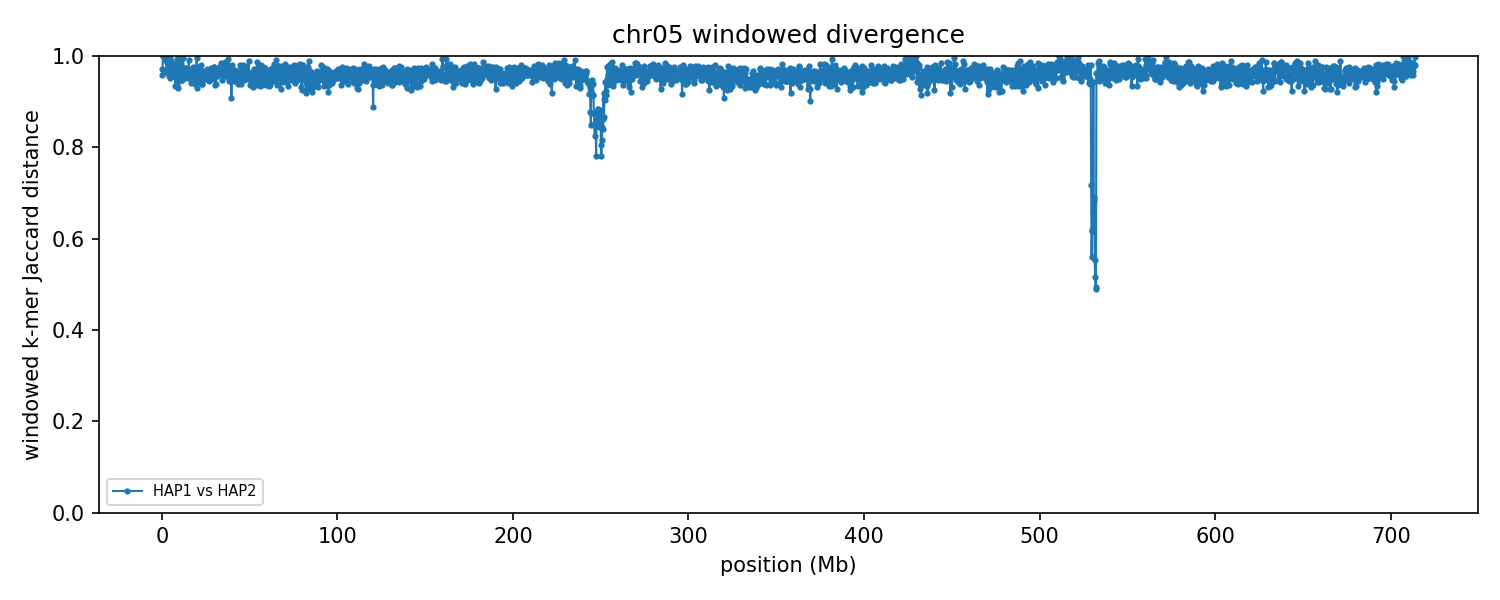

Data behind this chart, as committed beside it:
group	win_start	win_end	unit_a	unit_b	hap_a	hap_b	chrom_a	chrom_b	kmers_a	kmers_b	shared	union	jaccard_distance
chr05	1	250000	HAP1_chr05	HAP2_chr05	HAP1	HAP2	5	5	44225	179802	9122	214905	0.9576
chr05	250001	500000	HAP1_chr05	HAP2_chr05	HAP1	HAP2	5	5	86544	34250	3420	117374	0.9709
chr05	500001	750000	HAP1_chr05	HAP2_chr05	HAP1	HAP2	5	5	212523	7053	1	219575	1
chr05	750001	1000000	HAP1_chr05	HAP2_chr05	HAP1	HAP2	5	5	201462	7956	4	209414	1
chr05	1000001	1250000	HAP1_chr05	HAP2_chr05	HAP1	HAP2	5	5	191168	11932	10	203090	1
chr05	1250001	1500000	HAP1_chr05	HAP2_chr05	HAP1	HAP2	5	5	222242	5236	1	227477	1
chr05	1500001	1750000	HAP1_chr05	HAP2_chr05	HAP1	HAP2	5	5	218707	8448	6	227149	1
chr05	1750001	2000000	HAP1_chr05	HAP2_chr05	HAP1	HAP2	5	5	219850	11276	8	231118	1
chr05	2000001	2250000	HAP1_chr05	HAP2_chr05	HAP1	HAP2	5	5	221887	10136	12	232011	0.9999
chr05	2250001	2500000	HAP1_chr05	HAP2_chr05	HAP1	HAP2	5	5	215293	43844	2919	256218	0.9886
chr05	2500001	2750000	HAP1_chr05	HAP2_chr05	HAP1	HAP2	5	5	215094	192885	13796	394183	0.965
chr05	2750001	3000000	HAP1_chr05	HAP2_chr05	HAP1	HAP2	5	5	214074	217714	15046	416742	0.9639
chr05	3000001	3250000	HAP1_chr05	HAP2_chr05	HAP1	HAP2	5	5	92837	180083	7882	265038	0.9703
chr05	3250001	3500000	HAP1_chr05	HAP2_chr05	HAP1	HAP2	5	5	207811	199249	12191	394869	0.9691
chr05	3500001	3750000	HAP1_chr05	HAP2_chr05	HAP1	HAP2	5	5	231041	225646	5191	451496	0.9885
chr05	3750001	4000000	HAP1_chr05	HAP2_chr05	HAP1	HAP2	5	5	223999	208420	17766	414653	0.9572
chr05	4000001	4250000	HAP1_chr05	HAP2_chr05	HAP1	HAP2	5	5	208941	228990	11678	426253	0.9726
chr05	4250001	4500000	HAP1_chr05	HAP2_chr05	HAP1	HAP2	5	5	188599	215220	2033	401786	0.9949
chr05	4500001	4750000	HAP1_chr05	HAP2_chr05	HAP1	HAP2	5	5	210986	221097	20245	411838	0.9508
chr05	4750001	5000000	HAP1_chr05	HAP2_chr05	HAP1	HAP2	5	5	221450	210340	14311	417479	0.9657
chr05	5000001	5250000	HAP1_chr05	HAP2_chr05	HAP1	HAP2	5	5	234168	185188	7234	412122	0.9824
chr05	5250001	5500000	HAP1_chr05	HAP2_chr05	HAP1	HAP2	5	5	214530	111483	3517	322496	0.9891
chr05	5500001	5750000	HAP1_chr05	HAP2_chr05	HAP1	HAP2	5	5	211188	212895	6715	417368	0.9839
chr05	5750001	6000000	HAP1_chr05	HAP2_chr05	HAP1	HAP2	5	5	213410	236383	8900	440893	0.9798
chr05	6000001	6250000	HAP1_chr05	HAP2_chr05	HAP1	HAP2	5	5	200373	217917	16556	401734	0.9588
chr05	6250001	6500000	HAP1_chr05	HAP2_chr05	HAP1	HAP2	5	5	189594	182595	15245	356944	0.9573
chr05	6500001	6750000	HAP1_chr05	HAP2_chr05	HAP1	HAP2	5	5	204203	212691	14468	402426	0.964
chr05	6750001	7000000	HAP1_chr05	HAP2_chr05	HAP1	HAP2	5	5	202146	220547	12302	410391	0.97
chr05	7000001	7250000	HAP1_chr05	HAP2_chr05	HAP1	HAP2	5	5	219179	229898	11763	437314	0.9731
chr05	7250001	7500000	HAP1_chr05	HAP2_chr05	HAP1	HAP2	5	5	201737	218321	16268	403790	0.9597
chr05	7500001	7750000	HAP1_chr05	HAP2_chr05	HAP1	HAP2	5	5	211311	201119	25329	387101	0.9346
chr05	7750001	8000000	HAP1_chr05	HAP2_chr05	HAP1	HAP2	5	5	228986	217542	17380	429148	0.9595
chr05	8000001	8250000	HAP1_chr05	HAP2_chr05	HAP1	HAP2	5	5	206642	216033	8460	414215	0.9796
chr05	8250001	8500000	HAP1_chr05	HAP2_chr05	HAP1	HAP2	5	5	56579	196617	1480	251716	0.9941
chr05	8500001	8750000	HAP1_chr05	HAP2_chr05	HAP1	HAP2	5	5	112234	204040	19521	296753	0.9342
chr05	8750001	9000000	HAP1_chr05	HAP2_chr05	HAP1	HAP2	5	5	201106	210781	9928	401959	0.9753
chr05	9000001	9250000	HAP1_chr05	HAP2_chr05	HAP1	HAP2	5	5	209117	201575	13174	397518	0.9669
chr05	9250001	9500000	HAP1_chr05	HAP2_chr05	HAP1	HAP2	5	5	212880	206937	27644	392173	0.9295
chr05	9500001	9750000	HAP1_chr05	HAP2_chr05	HAP1	HAP2	5	5	218740	210274	22289	406725	0.9452
chr05	9750001	10000000	HAP1_chr05	HAP2_chr05	HAP1	HAP2	5	5	213672	220739	15630	418781	0.9627
chr05	10000001	10250000	HAP1_chr05	HAP2_chr05	HAP1	HAP2	5	5	204939	198503	6082	397360	0.9847
chr05	10250001	10500000	HAP1_chr05	HAP2_chr05	HAP1	HAP2	5	5	232326	126860	5951	353235	0.9832
chr05	10500001	10750000	HAP1_chr05	HAP2_chr05	HAP1	HAP2	5	5	203175	46899	1480	248594	0.994
chr05	10750001	11000000	HAP1_chr05	HAP2_chr05	HAP1	HAP2	5	5	210445	197078	20046	387477	0.9483
chr05	11000001	11250000	HAP1_chr05	HAP2_chr05	HAP1	HAP2	5	5	200925	167736	18273	350388	0.9478
chr05	11250001	11500000	HAP1_chr05	HAP2_chr05	HAP1	HAP2	5	5	226111	209633	11304	424440	0.9734
chr05	11500001	11750000	HAP1_chr05	HAP2_chr05	HAP1	HAP2	5	5	211807	212851	21123	403535	0.9477
chr05	11750001	12000000	HAP1_chr05	HAP2_chr05	HAP1	HAP2	5	5	221057	216819	20221	417655	0.9516
chr05	12000001	12250000	HAP1_chr05	HAP2_chr05	HAP1	HAP2	5	5	209801	215903	2022	423682	0.9952
chr05	12250001	12500000	HAP1_chr05	HAP2_chr05	HAP1	HAP2	5	5	185305	209676	10031	384950	0.9739
chr05	12500001	12750000	HAP1_chr05	HAP2_chr05	HAP1	HAP2	5	5	216862	231027	11694	436195	0.9732
chr05	12750001	13000000	HAP1_chr05	HAP2_chr05	HAP1	HAP2	5	5	216129	187352	18932	384549	0.9508
chr05	13000001	13250000	HAP1_chr05	HAP2_chr05	HAP1	HAP2	5	5	229480	215260	13200	431540	0.9694
chr05	13250001	13500000	HAP1_chr05	HAP2_chr05	HAP1	HAP2	5	5	229787	215307	17996	427098	0.9579
chr05	13500001	13750000	HAP1_chr05	HAP2_chr05	HAP1	HAP2	5	5	225725	219702	14069	431358	0.9674
chr05	13750001	14000000	HAP1_chr05	HAP2_chr05	HAP1	HAP2	5	5	233960	209301	11217	432044	0.974
chr05	14000001	14250000	HAP1_chr05	HAP2_chr05	HAP1	HAP2	5	5	231761	232438	12481	451718	0.9724
chr05	14250001	14500000	HAP1_chr05	HAP2_chr05	HAP1	HAP2	5	5	224014	155882	13100	366796	0.9643
chr05	14500001	14750000	HAP1_chr05	HAP2_chr05	HAP1	HAP2	5	5	223206	214939	18177	419968	0.9567
chr05	14750001	15000000	HAP1_chr05	HAP2_chr05	HAP1	HAP2	5	5	227020	223707	20380	430347	0.9526
... 2,796 more rows
